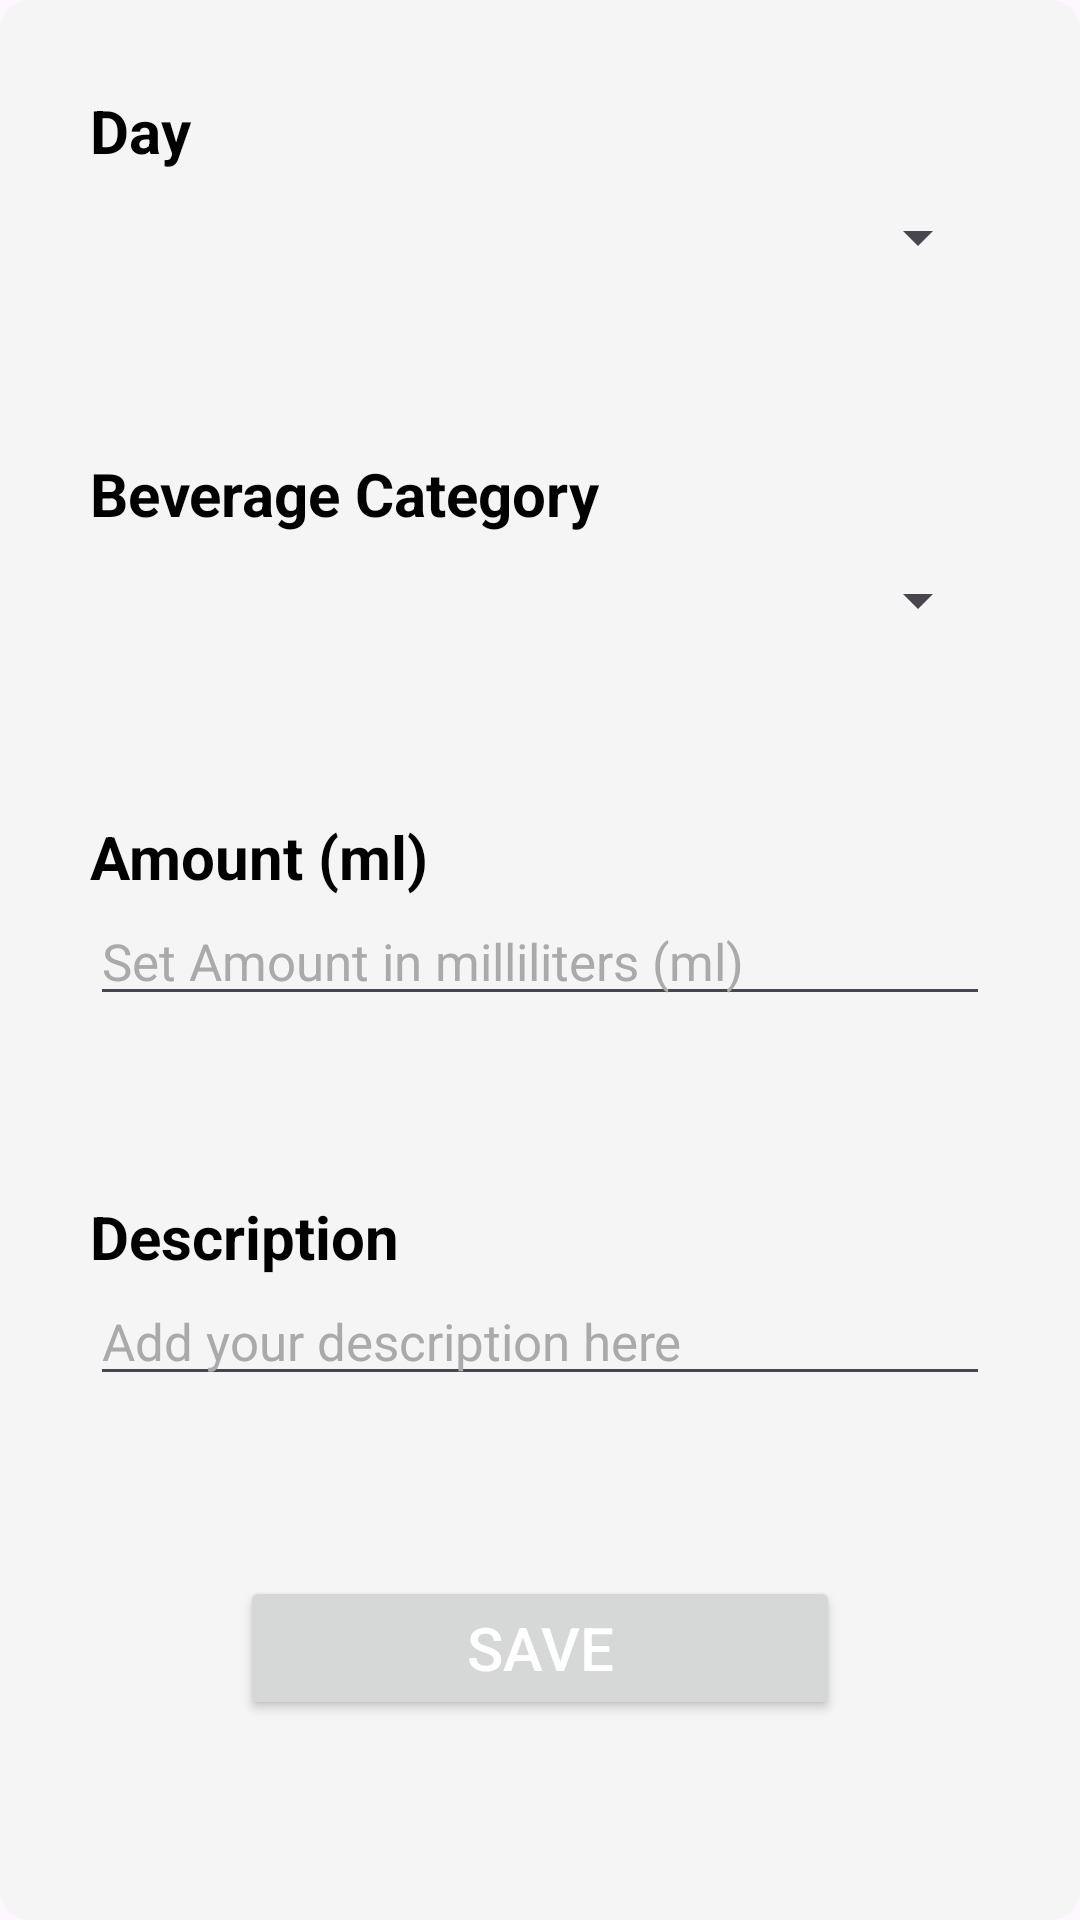

Android layout source for this screen:
<!-- AndroidManifest.xml: application theme Theme.RethinkYourDrink -->
<!-- res/layout/activity_record.xml -->
<?xml version="1.0" encoding="utf-8"?>
<LinearLayout xmlns:android="http://schemas.android.com/apk/res/android"
    xmlns:app="http://schemas.android.com/apk/res-auto"
    xmlns:tools="http://schemas.android.com/tools"
    android:id="@+id/main"
    android:layout_width="match_parent"
    android:layout_height="wrap_content"
    tools:context=".RecordActivity"
    android:orientation="vertical"
    android:layout_gravity="center_vertical"
    android:background="@drawable/background"
    android:layout_marginStart="10dp"
    android:layout_marginEnd="10dp">


    <LinearLayout
        android:layout_width="match_parent"
        android:layout_height="wrap_content"
        android:orientation="vertical"
        android:padding="30dp"
        android:gravity="center_vertical">

        <TextView
            android:id="@+id/TVSetDay"
            android:layout_width="wrap_content"
            android:layout_height="wrap_content"
            android:text="Day"
            android:textSize="20sp"
            android:textColor="@color/black"
            android:textStyle="bold"
            app:layout_constraintStart_toStartOf="parent"
            app:layout_constraintTop_toTopOf="parent" />

        <Spinner
            android:id="@+id/SPDay"
            android:layout_width="match_parent"
            android:layout_height="wrap_content"
            android:layout_weight="1"
            android:layout_marginTop="10dp"/>

    </LinearLayout>

    <LinearLayout
        android:layout_width="match_parent"
        android:layout_height="wrap_content"
        android:orientation="vertical"
        android:padding="30dp"
        android:gravity="center_vertical">

        <TextView
            android:id="@+id/TVSetBeverage"
            android:layout_width="wrap_content"
            android:layout_height="wrap_content"
            android:text="Beverage Category"
            android:textSize="20sp"
            android:textColor="@color/black"
            android:textStyle="bold"
            app:layout_constraintStart_toStartOf="parent"
            app:layout_constraintTop_toTopOf="parent" />

        <Spinner
            android:id="@+id/SPBeverage"
            android:layout_width="match_parent"
            android:layout_height="wrap_content"
            android:layout_weight="1"
            android:layout_marginTop="10dp"/>

    </LinearLayout>

    <LinearLayout
        android:layout_width="match_parent"
        android:layout_height="wrap_content"
        android:orientation="vertical"
        android:padding="30dp">

        <TextView
            android:id="@+id/TVSetAmount"
            android:layout_width="wrap_content"
            android:layout_height="wrap_content"
            android:text="Amount (ml)"
            android:textSize="20sp"
            android:textColor="@color/black"
            android:textStyle="bold"
            app:layout_constraintStart_toStartOf="parent"
            app:layout_constraintTop_toTopOf="parent" />

        <EditText
            android:id="@+id/ETAmount"
            android:layout_width="match_parent"
            android:layout_height="wrap_content"
            android:layout_weight="1"
            android:ems="10"
            android:inputType="text"
            android:textColor="@color/black"
            android:textColorHint="@android:color/darker_gray"
            android:hint="Set Amount in milliliters (ml)"
            android:textSize="17sp"/>

    </LinearLayout>

    <LinearLayout
        android:layout_width="match_parent"
        android:layout_height="wrap_content"
        android:orientation="vertical"
        android:padding="30dp">

        <TextView
            android:id="@+id/TVSetDescription"
            android:layout_width="wrap_content"
            android:layout_height="wrap_content"
            android:text="Description"
            android:textSize="20sp"
            android:textColor="@color/black"
            android:textStyle="bold"
            app:layout_constraintStart_toStartOf="parent"
            app:layout_constraintTop_toTopOf="parent" />

        <EditText
            android:id="@+id/ETDescription"
            android:layout_width="match_parent"
            android:layout_height="wrap_content"
            android:layout_weight="1"
            android:ems="10"
            android:inputType="text"
            android:textColor="@color/black"
            android:textColorHint="@android:color/darker_gray"
            android:hint="Add your description here"
            android:textSize="17sp"/>

    </LinearLayout>

    <Button
        android:id="@+id/BtnSave"
        android:layout_width="200dp"
        android:layout_height="wrap_content"
        android:layout_gravity="center"
        android:layout_marginTop="30dp"
        android:layout_marginBottom="30dp"
        android:text="Save"
        android:textColor="@color/white"
        android:textSize="20sp" />

</LinearLayout>
<!-- resources referenced by this layout -->
<resources>
  <color name="black">#FF000000</color>
  <color name="white">#FFFFFFFF</color>
  <!-- drawable background (drawable) -->
  <?xml version="1.0" encoding="utf-8"?>
  <shape xmlns:android="http://schemas.android.com/apk/res/android"
      android:shape="rectangle">
  
      <corners android:radius="10dp"/>
      <solid android:color="#F5F5F5"/>
  
  
  
  </shape>
  <style name="Theme.RethinkYourDrink" parent="Base.Theme.RethinkYourDrink" />
  <style name="Base.Theme.RethinkYourDrink" parent="Theme.Material3.DayNight.NoActionBar">
          
          
      </style>
</resources>
